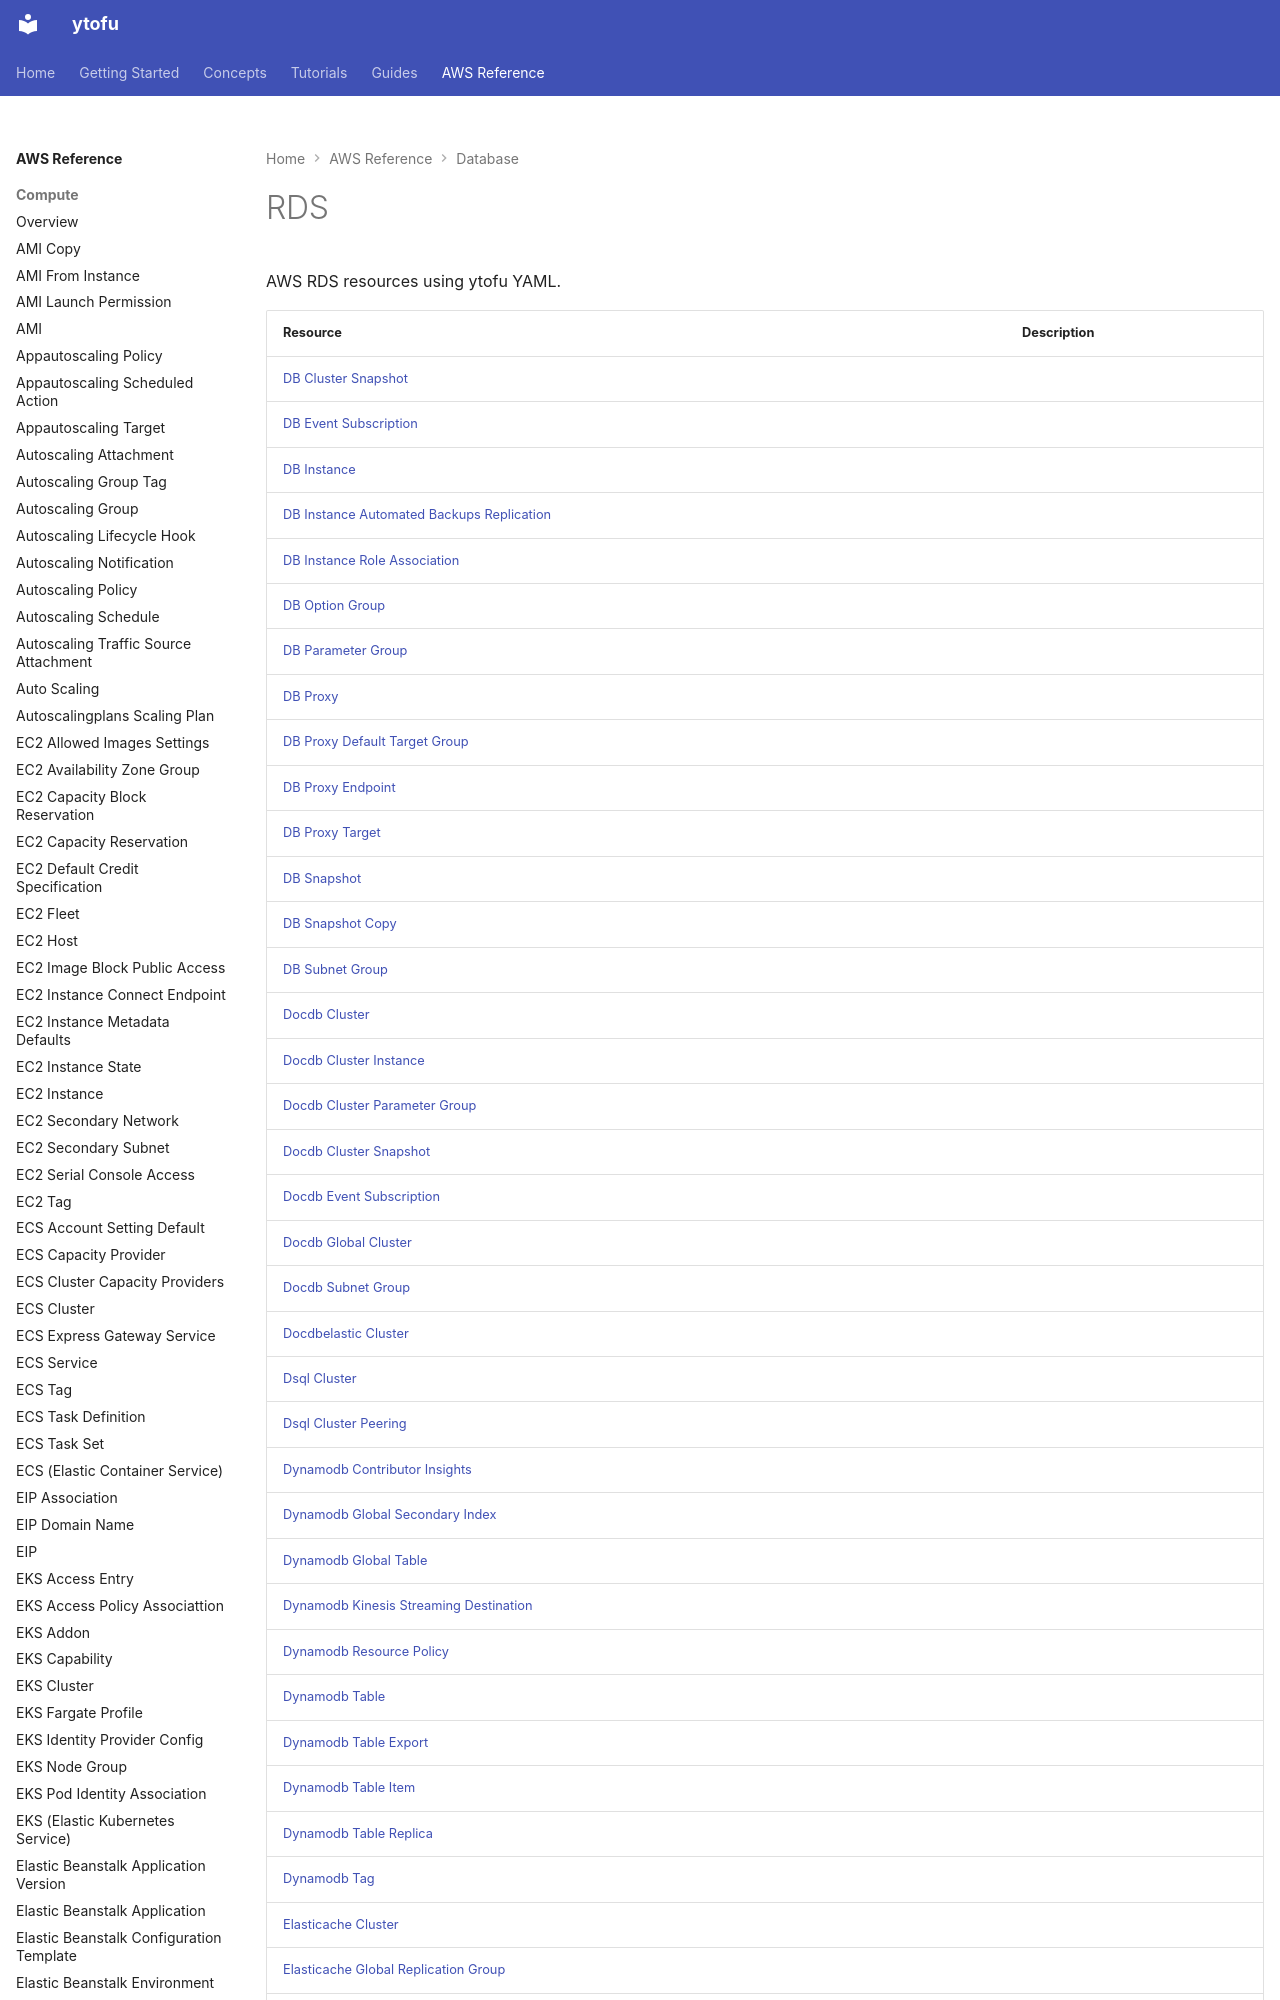

repository: ytofu/website · page: aws/database/index.html · generator: mkdocs

# RDS

AWS RDS resources using ytofu YAML.

| Resource | Description |
|----------|-------------|
| [DB Cluster Snapshot](db-cluster-snapshot.md) |  |
| [DB Event Subscription](db-event-subscription.md) |  |
| [DB Instance](db-instance.md) |  |
| [DB Instance Automated Backups Replication](db
